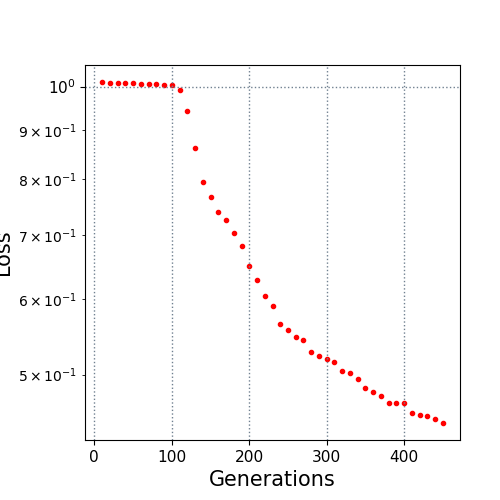

Source data for this figure (header and first rows):
10.0, 1.010814
20.0, 1.008
30.0, 1.008
40.0, 1.008
50.0, 1.007
60.0, 1.007
70.0, 1.007
80.0, 1.007
90.0, 1.005
100.0, 1.003
110.0, 0.9922
120.0, 0.9437
130.0, 0.8629
140.0, 0.7956
150.0, 0.7672
160.0, 0.7387
170.0, 0.7253
180.0, 0.7033
190.0, 0.6813
200.0, 0.6492
210.0, 0.6286
220.0, 0.6038
230.0, 0.5905
240.0, 0.5651
250.0, 0.557
260.0, 0.5475
270.0, 0.5437
280.0, 0.5278
290.0, 0.5236
300.0, 0.5197
310.0, 0.5155
320.0, 0.504
330.0, 0.5018
340.0, 0.4947
350.0, 0.4846
360.0, 0.4794
370.0, 0.4751
380.0, 0.4675
390.0, 0.4675
400.0, 0.4667
410.0, 0.4561
420.0, 0.4536
430.0, 0.4523
440.0, 0.449
450.0, 0.4452
